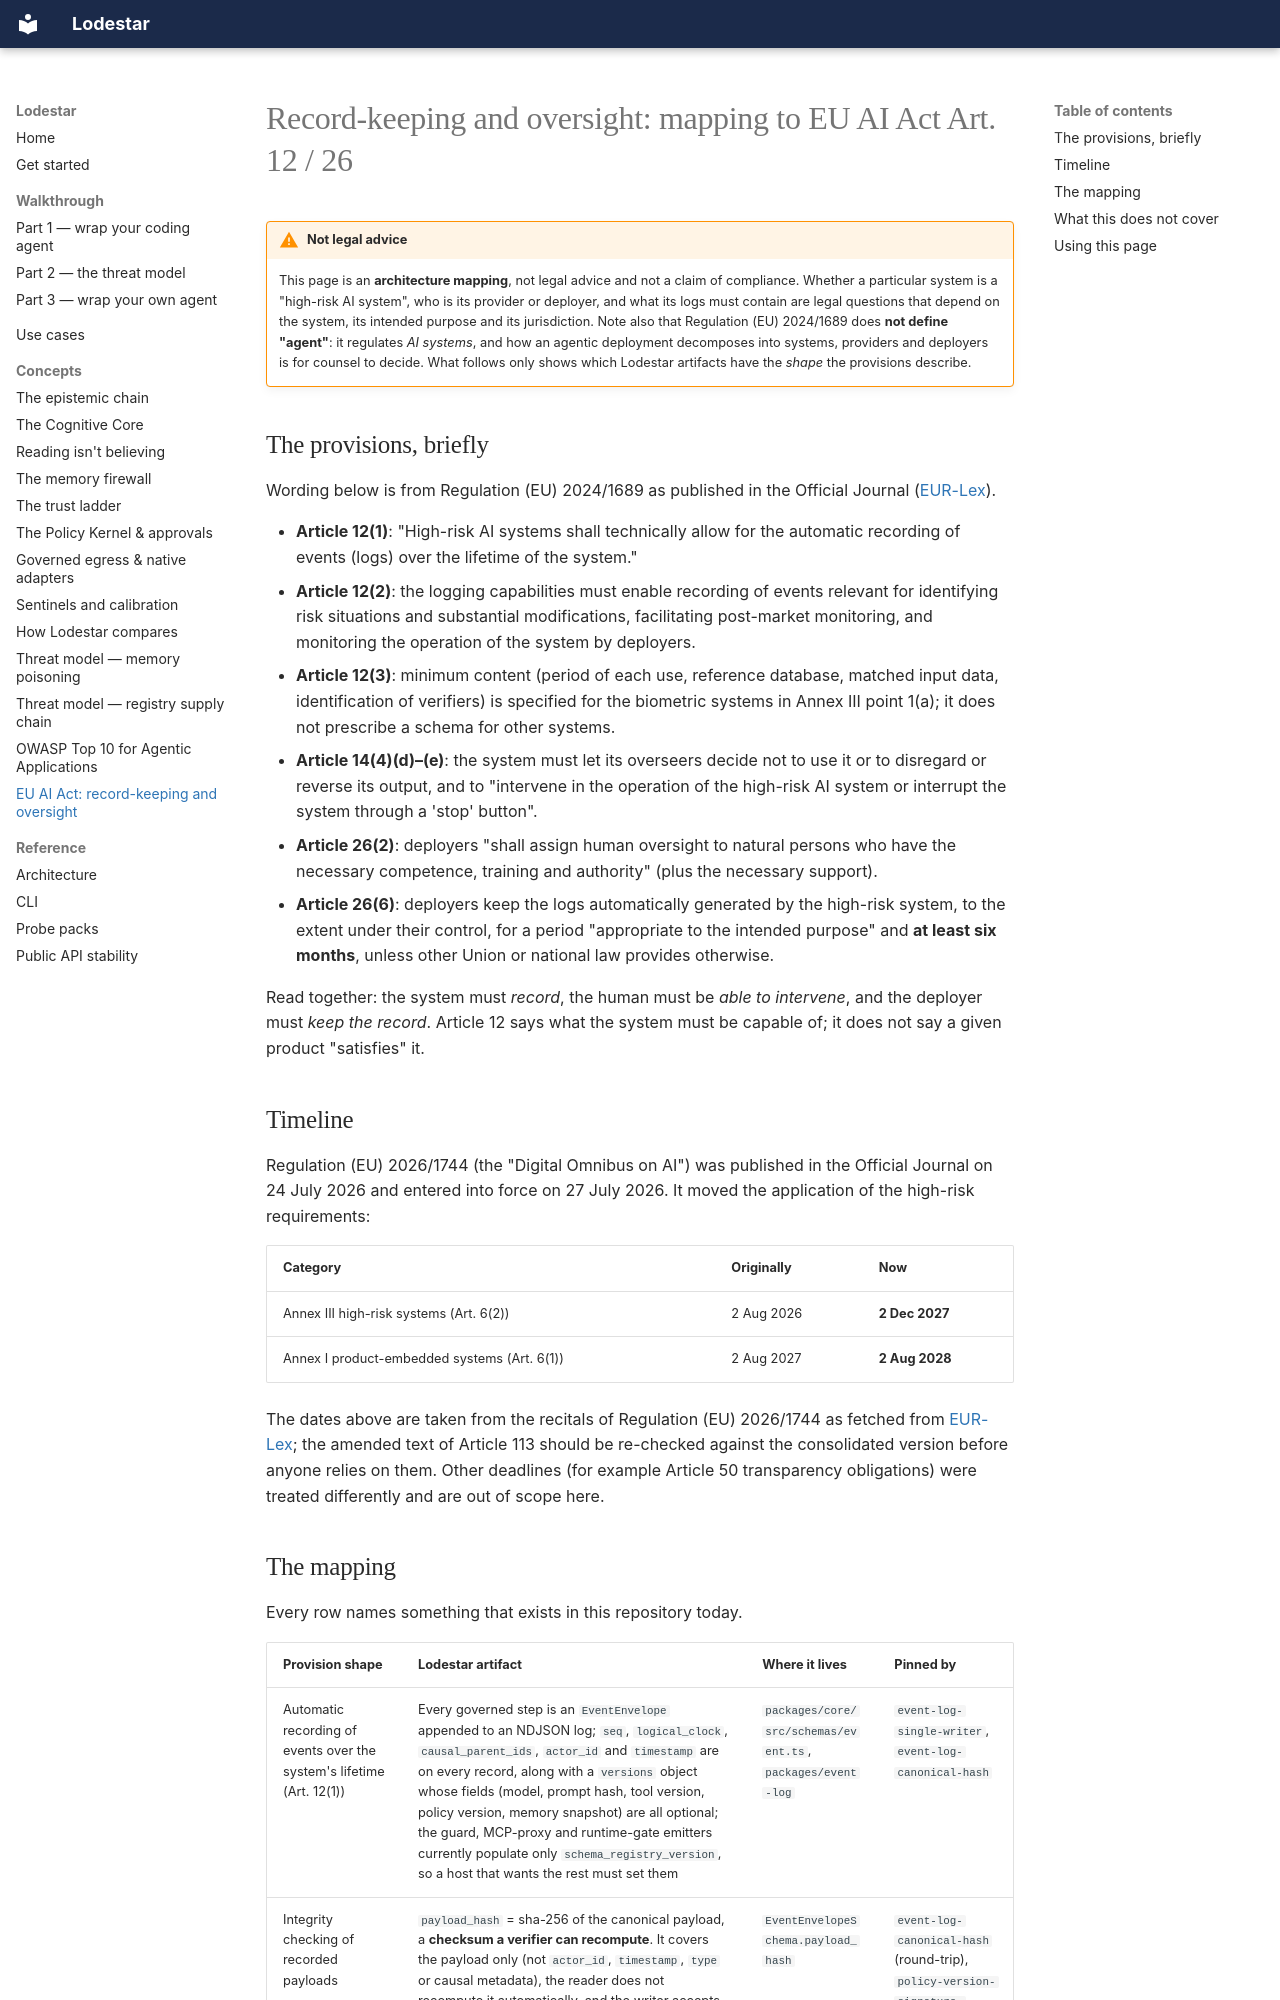

repository: qmilab/lodestar · page: concepts/eu-ai-act-record-keeping/index.html · generator: mkdocs

---
title: "Record-keeping and oversight: mapping to EU AI Act Art. 12 / 26"
description: "How a Lodestar session log and approval lifecycle line up with the shape of the EU AI Act's record-keeping (Art. 12) and deployer oversight and log-retention (Art. 26) provisions. An architecture mapping, not legal advice."
---

# Record-keeping and oversight: mapping to EU AI Act Art. 12 / 26

!!! warning "Not legal advice"
    This page is an **architecture mapping**, not legal advice and not a claim
    of compliance. Whether a particular system is a "high-risk AI system", who
    is its provider or deployer, and what its logs must contain are legal
    questions that depend on the system, its intended purpose and its
    jurisdiction. Note also that Regulation (EU) 2024/1689 does **not define
    "agent"**: it regulates *AI systems*, and how an agentic deployment
    decomposes into systems, providers and deployers is for counsel to decide.
    What follows only shows which Lodestar artifacts have the *shape* the
    provisions describe.

## The provisions, briefly

Wording below is from Regulation (EU) 2024/1689 as published in the Official
Journal ([EUR-Lex](https://eur-lex.europa.eu/legal-content/EN/TXT/HTML/?uri=OJ:L_202401689)).

- **Article 12(1)**: "High-risk AI systems shall technically allow for the
  automatic recording of events (logs) over the lifetime of the system."
- **Article 12(2)**: the logging capabilities must enable recording of events
  relevant for identifying risk situations and substantial modifications,
  facilitating post-market monitoring, and monitoring the operation of the
  system by deployers.
- **Article 12(3)**: minimum content (period of each use, reference database,
  matched input data, identification of verifiers) is specified for the
  biometric systems in Annex III point 1(a); it does not prescribe a schema for
  other systems.
- **Article 14(4)(d)–(e)**: the system must let its overseers decide not to
  use it or to disregard or reverse its output, and to "intervene in the
  operation of the high-risk AI system or interrupt the system through a
  'stop' button".
- **Article 26(2)**: deployers "shall assign human oversight to natural persons
  who have the necessary competence, training and authority" (plus the
  necessary support).
- **Article 26(6)**: deployers keep the logs automatically generated by the
  high-risk system, to the extent under their control, for a period
  "appropriate to the intended purpose" and **at least six months**, unless
  other Union or national law provides otherwise.

Read together: the system must *record*, the human must be *able to intervene*,
and the deployer must *keep the record*. Article 12 says what the system must
be capable of; it does not say a given product "satisfies" it.

## Timeline

Regulation (EU) 2026/1744 (the "Digital Omnibus on AI") was published in the
Official Journal on 24 July 2026 and entered into force on 27 July 2026. It
moved the application of the high-risk requirements:

| Category | Originally | Now |
| --- | --- | --- |
| Annex III high-risk systems (Art. 6(2)) | 2 Aug 2026 | **2 Dec 2027** |
| Annex I product-embedded systems (Art. 6(1)) | 2 Aug 2027 | **2 Aug 2028** |

The dates above are taken from the recitals of Regulation (EU) 2026/1744 as
fetched from [EUR-Lex](https://eur-lex.europa.eu/eli/reg/2026/1744/oj/eng);
the amended text of Article 113 should be re-checked against the consolidated
version before anyone relies on them. Other deadlines (for example Article 50
transparency obligations) were treated differently and are out of scope here.
